Run: headless pygame with SDL's dummy video driver; simulated clock (each Clock.tick advances the game by its frame time, no real sleeping); random seed 0; keys injected as events and as key.get_pressed() state; no mouse input.
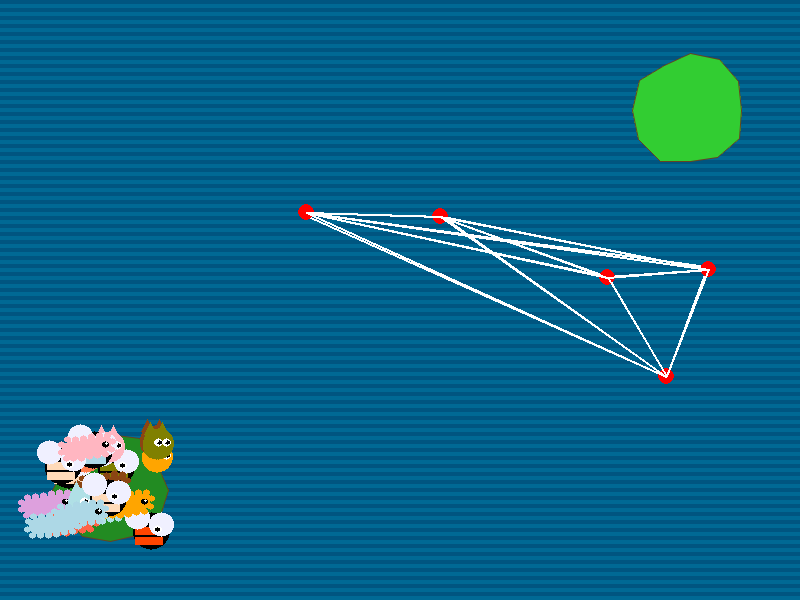
Frame 1 of 4 · flips 1–60 · no input
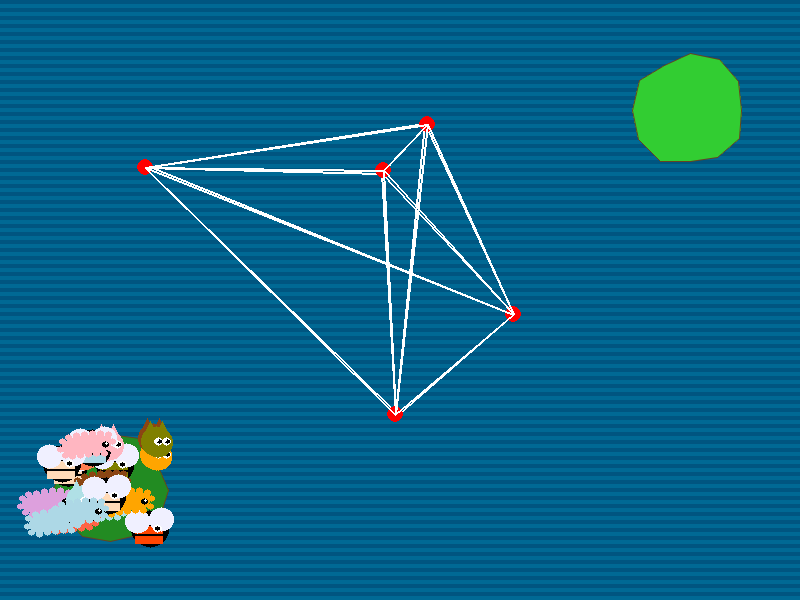
Frame 2 of 4 · flips 61–180 · tapped SPACE, RETURN · held RIGHT (→), D
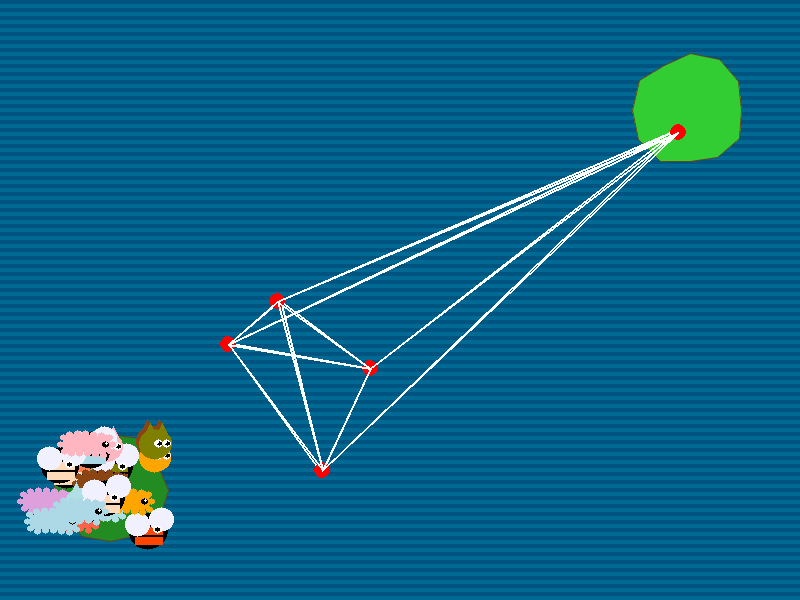
Frame 3 of 4 · flips 181–300 · held DOWN (↓), S
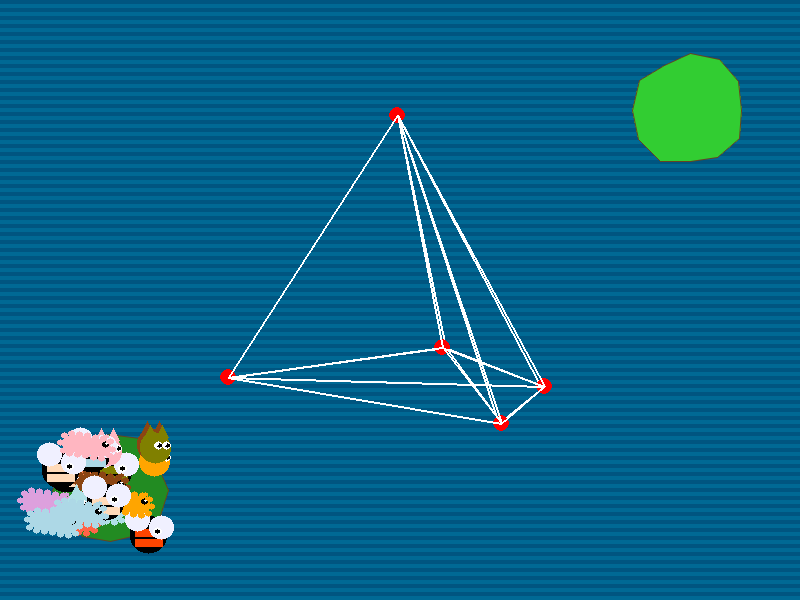
Frame 4 of 4 · flips 301–420 · held LEFT (←), A, UP (↑), W

The pygame program that drew these frames:

import pygame
import random
import math
import heapq
from pygame import gfxdraw  # For better anti-aliased shapes

# Initialize Pygame
pygame.init()

# Constants
WIDTH, HEIGHT = 800, 600
DOTS = 7
DOT_RADIUS = 8
SQUARE_SIZE = 20
SQUARE_SPEED = 2
POPULATION_SIZE = 20
ZONE_SIZE = 120

# Colors
WHITE, BLACK, RED, GREEN = (255, 255, 255), (0, 0, 0), (255, 0, 0), (0, 255, 0)
BLUE = (0, 105, 148)  # Ocean blue
LAND_COLORS = [(34, 139, 34), (50, 205, 50)]  # Different greens for countries
BORDER_COLOR = (101, 67, 33)  # Brown border color
SEAL_COLORS = [(128, 128, 128), (169, 169, 169), (105, 105, 105)]  # Gray colors for seals

# Add to Colors section
CREATURE_COLORS = {
    'pastel': [(255, 182, 193),    # Pink
               (173, 216, 230),    # Light blue
               (255, 218, 185),    # Peach
               (221, 160, 221),    # Plum
               (176, 224, 230)],   # Powder blue
    'forest': [(139, 69, 19),      # Brown
               (85, 107, 47),      # Dark olive
               (160, 82, 45),      # Sienna
               (92, 64, 51),       # Dark brown
               (128, 128, 0)],     # Olive
    'warm':   [(255, 165, 0),      # Orange
               (255, 140, 0),      # Dark orange
               (255, 127, 80),     # Coral
               (255, 99, 71),      # Tomato
               (255, 69, 0)]       # Red-orange
}

# Set up display
screen = pygame.display.set_mode((WIDTH, HEIGHT))
pygame.display.set_caption("Path Finding Simulation")

# Function to find shortest path using Dijkstra's Algorithm
def find_shortest_path(dots, start, end):
    distances = {dot: float('infinity') for dot in dots}
    distances[start] = 0
    previous = {dot: None for dot in dots}
    pq = [(0, start)]
    visited = set()

    while pq:
        current_distance, current_dot = heapq.heappop(pq)
        if current_dot in visited:
            continue
        visited.add(current_dot)
        if current_dot == end:
            break
        for neighbor in current_dot.connections:
            distance = math.dist((neighbor.x, neighbor.y), (current_dot.x, current_dot.y))
            new_distance = distances[current_dot] + distance
            if new_distance < distances[neighbor]:
                distances[neighbor] = new_distance
                previous[neighbor] = current_dot
                heapq.heappush(pq, (new_distance, neighbor))

    path, current = [], end
    while current is not None:
        path.append(current)
        current = previous[current]
    return path[::-1]

class Dot:
    def __init__(self, x, y, is_endpoint=False):
        self.x, self.y = x, y
        self.connections = []
        self.is_endpoint = is_endpoint
        
        # Movement properties
        self.velocity = [random.uniform(-1, 1), random.uniform(-1, 1)]
        self.max_speed = 3.0 if not is_endpoint else 0
        self.target_x = random.randint(50, WIDTH - 50)
        self.target_y = random.randint(50, HEIGHT - 50)
        self.target_change_timer = random.randint(60, 120)  # Frames until new target
        self.damping = 0.95

    def connect(self, other_dot):
        if other_dot not in self.connections:
            self.connections.append(other_dot)
            other_dot.connections.append(self)

    def move(self):
        if self.is_endpoint:
            return

        # Update target periodically
        self.target_change_timer -= 1
        if self.target_change_timer <= 0:
            self.target_x = random.randint(50, WIDTH - 50)
            self.target_y = random.randint(50, HEIGHT - 50)
            self.target_change_timer = random.randint(60, 120)
        
        # Move towards target
        dx = self.target_x - self.x
        dy = self.target_y - self.y
        dist = math.sqrt(dx**2 + dy**2)
        
        if dist > 5:  # Only move if not very close to target
            # Add some randomness to movement
            self.velocity[0] += (dx/dist) * 0.5 + random.uniform(-0.5, 0.5)
            self.velocity[1] += (dy/dist) * 0.5 + random.uniform(-0.5, 0.5)
        
        # Apply damping
        self.velocity[0] *= self.damping
        self.velocity[1] *= self.damping
        
        # Limit speed
        speed = math.sqrt(self.velocity[0]**2 + self.velocity[1]**2)
        if speed > self.max_speed:
            self.velocity[0] = (self.velocity[0]/speed) * self.max_speed
            self.velocity[1] = (self.velocity[1]/speed) * self.max_speed
        
        # Update position
        self.x += self.velocity[0]
        self.y += self.velocity[1]
        
        # Screen bounds with bounce
        padding = 50
        if self.x < padding:
            self.x = padding
            self.velocity[0] *= -1
            self.target_change_timer = 0  # Force new target
        elif self.x > WIDTH - padding:
            self.x = WIDTH - padding
            self.velocity[0] *= -1
            self.target_change_timer = 0
            
        if self.y < padding:
            self.y = padding
            self.velocity[1] *= -1
            self.target_change_timer = 0
        elif self.y > HEIGHT - padding:
            self.y = HEIGHT - padding
            self.velocity[1] *= -1
            self.target_change_timer = 0

    def draw(self):
        pygame.draw.circle(screen, RED, (int(self.x), int(self.y)), DOT_RADIUS)
        for connected_dot in self.connections:
            pygame.draw.line(screen, WHITE, (self.x, self.y), (connected_dot.x, connected_dot.y), 2)

class Zone:
    def __init__(self, x, y, is_start=True):
        self.x = x
        self.y = y
        self.size = ZONE_SIZE
        self.is_start = is_start
        self.is_endpoint = True
        self.stored_squares = []
        self.points = self.generate_country_shape()

    def generate_country_shape(self):
        # Generate irregular polygon points for country shape
        points = []
        center_x = self.x + self.size/2
        center_y = self.y + self.size/2
        num_points = 12
        for i in range(num_points):
            angle = (i / num_points) * 2 * math.pi
            radius = self.size/2 * random.uniform(0.8, 1.0)
            px = center_x + math.cos(angle) * radius
            py = center_y + math.sin(angle) * radius
            points.append((int(px), int(py)))
        return points

    def draw(self):
        # Draw country shape
        color = LAND_COLORS[0] if self.is_start else LAND_COLORS[1]
        
        # Draw filled polygon with anti-aliasing
        gfxdraw.filled_polygon(screen, self.points, color)
        gfxdraw.aapolygon(screen, self.points, BORDER_COLOR)
        
        # Draw stored fish in end zone
        if not self.is_start:
            for i, fish in enumerate(self.stored_squares):
                row = i // 5
                col = i % 5
                fish_x = self.x + 20 + col * 30
                fish_y = self.y + 20 + row * 20
                fish.draw_stored(fish_x, fish_y)

    def contains_point(self, x, y):
        # Ray casting algorithm for point-in-polygon test
        inside = False
        j = len(self.points) - 1
        for i in range(len(self.points)):
            if ((self.points[i][1] > y) != (self.points[j][1] > y) and
                x < (self.points[j][0] - self.points[i][0]) * (y - self.points[i][1]) /
                    (self.points[j][1] - self.points[i][1]) + self.points[i][0]):
                inside = not inside
            j = i
        return inside

    def move(self):
        pass  # Zones don't move

class Creature:
    def __init__(self, start_zone):
        self.start_zone = start_zone
        self.position = [
            random.uniform(start_zone.x + 10, start_zone.x + start_zone.size - 10),
            random.uniform(start_zone.y + 10, start_zone.y + start_zone.size - 10)
        ]
        self.current_dot = None
        self.progress = 0
        self.next_dot = None
        self.speed = SQUARE_SPEED * random.uniform(0.8, 1.2)
        self.finished = False
        self.stored = False
        self.pickup_range = 50
        
        # Random creature characteristics
        self.creature_type = random.choice(['cat', 'bee', 'long'])
        self.color_scheme = random.choice(list(CREATURE_COLORS.keys()))
        self.main_color = random.choice(CREATURE_COLORS[self.color_scheme])
        self.facing_right = True
        self.wiggle = 0
        self.fluff_offset = 0

    def draw(self):
        if not self.stored:
            if self.current_dot and self.next_dot:
                self.facing_right = self.next_dot.x > self.current_dot.x
            
            self.wiggle += 0.2
            self.fluff_offset = math.sin(self.wiggle) * 2
            
            x, y = self.position[0], self.position[1]
            
            if self.creature_type == 'cat':
                self._draw_cat_creature(x, y)
            elif self.creature_type == 'bee':
                self._draw_bee_creature(x, y)
            else:  # 'long'
                self._draw_long_creature(x, y)

    def _draw_cat_creature(self, x, y):
        bounce_offset = self.fluff_offset
        
        # Fuzzy body
        body_size = 15
        # Draw multiple overlapping circles for fuzzy effect
        for i in range(6):
            offset_x = math.cos(self.wiggle + i) * 2
            offset_y = math.sin(self.wiggle + i) * 2
            gfxdraw.filled_circle(screen, 
                                int(x + offset_x), 
                                int(y + bounce_offset + offset_y), 
                                body_size - i, 
                                self.main_color)
        
        # Pointy ears
        ear_y = y - 10 + bounce_offset
        # Left ear
        ear_points_left = [
            (x - 12, ear_y),
            (x - 6, ear_y - 12),
            (x, ear_y)
        ]
        # Right ear
        ear_points_right = [
            (x + 12, ear_y),
            (x + 6, ear_y - 12),
            (x, ear_y)
        ]
        gfxdraw.filled_polygon(screen, ear_points_left, self.main_color)
        gfxdraw.filled_polygon(screen, ear_points_right, self.main_color)
        
        # Cat face
        face_direction = 6 if self.facing_right else -6
        
        # Bigger, cuter eyes
        left_eye_x = x + face_direction - 4
        right_eye_x = x + face_direction + 4
        eye_y = y + bounce_offset - 2
        
        # White part of eyes
        gfxdraw.filled_circle(screen, int(left_eye_x), int(eye_y), 4, (255, 255, 255))
        gfxdraw.filled_circle(screen, int(right_eye_x), int(eye_y), 4, (255, 255, 255))
        
        # Black pupils
        pupil_offset = 1 if self.facing_right else -1
        gfxdraw.filled_circle(screen, int(left_eye_x + pupil_offset), int(eye_y), 2, (0, 0, 0))
        gfxdraw.filled_circle(screen, int(right_eye_x + pupil_offset), int(eye_y), 2, (0, 0, 0))
        
        # Tiny shine in eyes
        shine_offset = -1 if self.facing_right else 1
        gfxdraw.filled_circle(screen, int(left_eye_x + shine_offset), int(eye_y - 1), 1, (255, 255, 255))
        gfxdraw.filled_circle(screen, int(right_eye_x + shine_offset), int(eye_y - 1), 1, (255, 255, 255))

    def _draw_bee_creature(self, x, y):
        bounce_offset = self.fluff_offset
        
        # Fuzzy round body (larger and fluffier)
        body_size = 18
        
        # Draw fuzzy black body with multiple circles
        for i in range(6):
            offset_x = math.cos(self.wiggle + i) * 2
            offset_y = math.sin(self.wiggle + i) * 2
            gfxdraw.filled_circle(screen, 
                                int(x + offset_x), 
                                int(y + bounce_offset + offset_y), 
                                body_size - i, 
                                (0, 0, 0))
        
        # Yellow stripes (wider and fewer)
        stripe_width = 8
        for i in range(2):  # Two thick stripes
            stripe_y = y + bounce_offset - 4 + (i * 10)
            stripe_rect = pygame.Rect(x - body_size + 4, stripe_y, (body_size - 4) * 2, stripe_width)
            pygame.draw.rect(screen, self.main_color, stripe_rect)
        
        # Bigger, fluttering wings
        wing_flutter = math.sin(self.wiggle * 2) * 4
        wing_y = y + bounce_offset - 10
        
        # Translucent wings (layered for effect)
        wing_color = (240, 240, 255)
        # Left wing
        for size in [12, 10, 8]:
            gfxdraw.filled_circle(screen, int(x - 12), int(wing_y + wing_flutter), size, wing_color)
        # Right wing
        for size in [12, 10, 8]:
            gfxdraw.filled_circle(screen, int(x + 12), int(wing_y - wing_flutter), size, wing_color)
        
        # Cute face
        face_x = x + (8 if self.facing_right else -8)
        # Big round eye
        gfxdraw.filled_circle(screen, int(face_x), int(y + bounce_offset - 2), 4, (255, 255, 255))
        gfxdraw.filled_circle(screen, int(face_x), int(y + bounce_offset - 2), 2, (0, 0, 0))

    def _draw_long_creature(self, x, y):
        # Long body with segments
        segment_count = 5
        for i in range(segment_count):
            offset = math.sin(self.wiggle + i * 0.5) * 3
            seg_x = x - (i * 8 * self.facing_right)
            seg_y = y + offset
            gfxdraw.filled_circle(screen, int(seg_x), int(seg_y), 8, self.main_color)
            
            # Fuzzy outline for each segment
            for j in range(8):
                angle = (j / 8) * 2 * math.pi
                fuzz_x = seg_x + math.cos(angle + self.wiggle * 0.3) * 10
                fuzz_y = seg_y + math.sin(angle + self.wiggle * 0.3) * 10
                gfxdraw.filled_circle(screen, int(fuzz_x), int(fuzz_y), 3, self.main_color)
        
        # Cute face on first segment
        eye_x = x + (3 * self.facing_right)
        gfxdraw.filled_circle(screen, int(eye_x), int(y - 2), 3, (0, 0, 0))
        gfxdraw.filled_circle(screen, int(eye_x + self.facing_right), int(y - 3), 1, (255, 255, 255))
        
        # Antennae
        ant1_x = x + (6 * self.facing_right)
        ant1_y = y - 6 + math.sin(self.wiggle) * 2
        ant2_x = x + (4 * self.facing_right)
        ant2_y = y - 8 + math.cos(self.wiggle) * 2
        gfxdraw.filled_circle(screen, int(ant1_x), int(ant1_y), 2, self.main_color)
        gfxdraw.filled_circle(screen, int(ant2_x), int(ant2_y), 2, self.main_color)

    def draw_stored(self, x, y):
        if self.creature_type == 'cat':
            # Fuzzy body
            gfxdraw.filled_circle(screen, int(x), int(y), 15, self.main_color)
            # Pointy ears
            ear_points_left = [(x - 12, y - 10), (x - 6, y - 22), (x, y - 10)]
            ear_points_right = [(x + 12, y - 10), (x + 6, y - 22), (x, y - 10)]
            gfxdraw.filled_polygon(screen, ear_points_left, self.main_color)
            gfxdraw.filled_polygon(screen, ear_points_right, self.main_color)
            # Cute eyes
            gfxdraw.filled_circle(screen, int(x - 4), int(y - 2), 4, (255, 255, 255))
            gfxdraw.filled_circle(screen, int(x + 4), int(y - 2), 4, (255, 255, 255))
            gfxdraw.filled_circle(screen, int(x - 3), int(y - 2), 2, (0, 0, 0))
            gfxdraw.filled_circle(screen, int(x + 3), int(y - 2), 2, (0, 0, 0))
            
        elif self.creature_type == 'bee':
            # Fuzzy round body
            body_size = 18
            gfxdraw.filled_circle(screen, int(x), int(y), body_size, (0, 0, 0))
            
            # Two thick yellow stripes
            stripe_width = 8
            for i in range(2):
                stripe_y = y - 4 + (i * 10)
                stripe_rect = pygame.Rect(x - body_size + 4, stripe_y, (body_size - 4) * 2, stripe_width)
                pygame.draw.rect(screen, self.main_color, stripe_rect)
            
            # Big translucent wings
            wing_color = (240, 240, 255)
            for size in [12, 10, 8]:
                gfxdraw.filled_circle(screen, int(x - 12), int(y - 10), size, wing_color)
                gfxdraw.filled_circle(screen, int(x + 12), int(y - 10), size, wing_color)
            
            # Cute eye
            gfxdraw.filled_circle(screen, int(x + 8), int(y - 2), 4, (255, 255, 255))
            gfxdraw.filled_circle(screen, int(x + 8), int(y - 2), 2, (0, 0, 0))
            
        else:  # 'long'
            # Keep existing long creature stored drawing
            for i in range(3):
                seg_x = x - (i * 8)
                gfxdraw.filled_circle(screen, int(seg_x), int(y), 8, self.main_color)

    def move(self):
        if self.stored or self.finished:
            return

        end_zone = dots[1]  # B zone
        if end_zone.contains_point(self.position[0], self.position[1]):
            self.finished = True
            self.stored = True
            end_zone.stored_squares.append(self)
            return

        # If waiting to be picked up
        if self.current_dot is None:
            # Look for closest dot to pick up the fish
            min_dist = float('infinity')
            closest_dot = None
            for dot in dots[2:]:  # Skip zones
                dist = math.sqrt((self.position[0] - dot.x)**2 + 
                               (self.position[1] - dot.y)**2)
                if dist < min_dist:
                    min_dist = dist
                    closest_dot = dot
            
            # If a dot is close enough, get picked up
            if min_dist < self.pickup_range:
                self.current_dot = closest_dot
                self.next_dot = random.choice(closest_dot.connections)
                self.progress = 0
            return

        # Moving between dots
        dx = self.next_dot.x - self.current_dot.x
        dy = self.next_dot.y - self.current_dot.y
        distance = math.sqrt(dx**2 + dy**2)
        
        if distance > 0:
            self.progress += self.speed / distance
            
            if self.progress >= 1:
                # Reached next dot, choose new target
                self.current_dot = self.next_dot
                if self.current_dot.connections:
                    # Prefer dots closer to end zone when choosing next dot
                    end_zone = dots[1]
                    possible_next = self.current_dot.connections
                    self.next_dot = min(possible_next, 
                                      key=lambda d: math.dist((d.x, d.y), 
                                                            (end_zone.x + end_zone.size/2, 
                                                             end_zone.y + end_zone.size/2)))
                else:
                    self.current_dot = None  # Drop the fish if no connections
                self.progress = 0
            else:
                # Update position along the line
                self.position[0] = self.current_dot.x + dx * self.progress
                self.position[1] = self.current_dot.y + dy * self.progress

# Create zones and dots
dots = [
    Zone(50, HEIGHT - ZONE_SIZE - 50, True),  # Start zone (A)
    Zone(WIDTH - ZONE_SIZE - 50, 50, False)   # End zone (B)
]

# Add moving dots
for _ in range(DOTS - 2):
    dots.append(Dot(random.randint(100, WIDTH - 100), 
                   random.randint(100, HEIGHT - 100)))

# Connect only the dots (not zones)
for i in range(2, len(dots)):  # Start from 2 to skip zones
    for j in range(i + 1, len(dots)):
        dots[i].connect(dots[j])

# Create creatures instead of fish
creatures = [Creature(dots[0]) for _ in range(POPULATION_SIZE)]

# Move this function before the main loop
def draw_ocean_background():
    # Create a wavy pattern
    time = pygame.time.get_ticks() / 1000
    for y in range(0, HEIGHT, 4):
        wave_offset = math.sin(y * 0.05 + time) * 5
        dark_blue = (max(0, BLUE[0] - 20), max(0, BLUE[1] - 20), max(0, BLUE[2] - 20))
        points = [(0, y), (WIDTH, y), (WIDTH, y+4), (0, y+4)]
        gfxdraw.filled_polygon(screen, points, 
                             dark_blue if y % 8 == 0 else BLUE)

# Main loop
running, clock = True, pygame.time.Clock()
while running:
    for event in pygame.event.get():
        if event.type == pygame.QUIT:
            running = False

    screen.fill(BLACK)

    # Draw ocean background
    draw_ocean_background()
    
    for dot in dots:
        dot.move()
        dot.draw()
    for creature in creatures:
        if not creature.finished:
            creature.move()
        creature.draw()

    pygame.display.flip()
    clock.tick(60)

pygame.quit()
